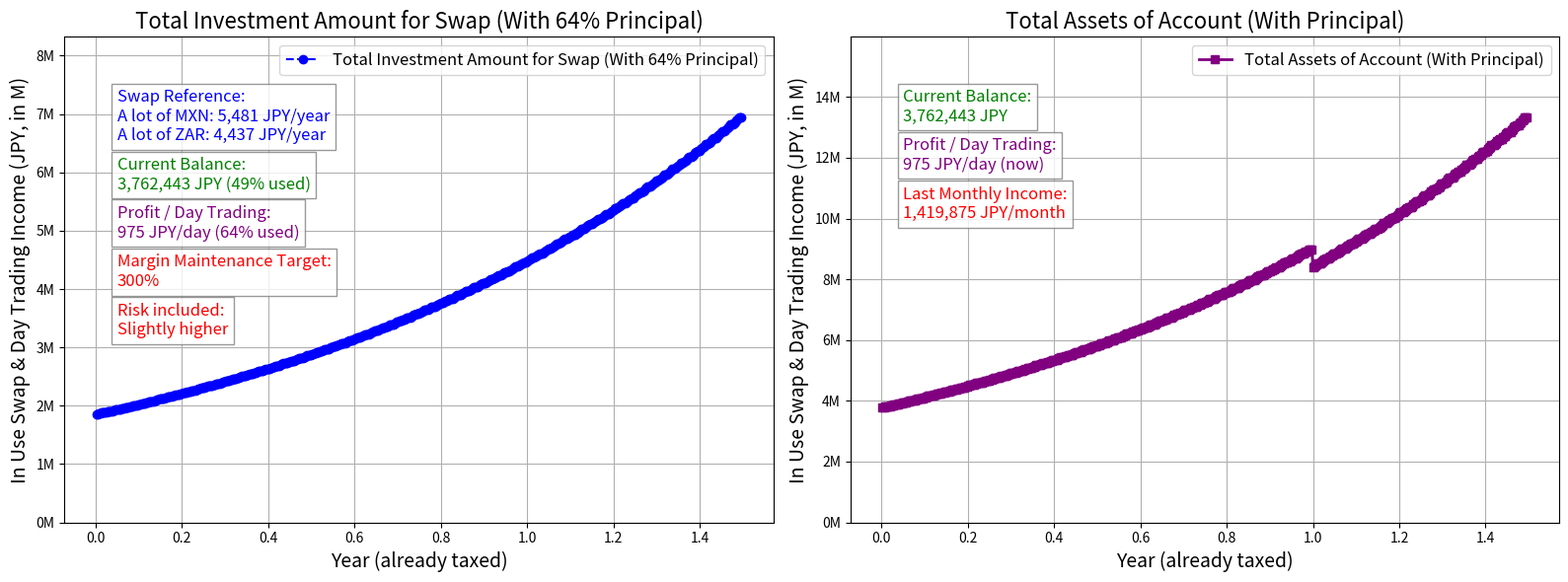

The script that saved this image:
"""
【スワップポイント＆デイトレード収益計算プログラムの使い方】

このプログラムは、運用中及び未運用のスワップポイントとデイトレード収益を計算し、そのトレンドをグラフとして可視化するツールです。
プログラムを実行することで、運用状況を理解しやすくなります。

プログラムファイル名: "SwapPointProfitAnalysis.py"

【機能】
●入力された設定値に基づいたスワップポイント収益を日次（年間取引可能日数261日分）で計算する機能（初期投資額の半分を運用）。
●入力された設定値に基づいたデイトレード収益を日次（年間取引可能日数261日分）で計算する機能。
●入力された設定値に基づき、実際の取引成績に基づくデイトレード利益率を算出する機能。
●入力された設定値に基づいた一定期間毎（毎月・偶数月・両方）の追加投資処理機能（半分を運用）。
●入力された設定値に基づいた、障害年金受給上限年収突破による追加投資停止機能。
●入力された設定値に基づいた、通貨毎のロットの配分比率の算出機能と、その比率に基づいて増資の配分や未運用残高の配分を計算する機能。
●目標証拠金維持率を超過した場合に、余剰資金を運用残高に移動する機能。
●日次リスク要因「1. デイトレードの取引回数の内、何回かで損失発生」「2. 時間帯によるボラティリティリスクを適用」「3. 年に二回大損失が発生」を計算する機能。
●成績に基づいたデイトレード利益率を計算に使用する場合に、日次リスク要因「1. デイトレードの取引回数の内、何回かで損失発生」を調節する機能。
●当年の損益通算後の収益に対する所得税課税処理機能（シミュレーションを行う設定年数毎に課税処理。税率は損益通算後の収益に準じたもの）。

---
1. Python がインストールされているかの確認方法
    1.1 Mac の場合:
        - ターミナルを開き、以下のコマンドを入力してください。
          "python3 --version"
        - バージョンが表示されれば Python がインストールされています。
          例: "Python 3.9.x"
        - 表示されない場合はインストールが必要です。

    1.2 Windows の場合:
        - コマンドプロンプトを開き、以下のコマンドを入力してください。
          "python --version"
        - または以下を試してください。
          "py --version"
        - バージョンが表示されれば Python がインストールされています。
          例: "Python 3.9.x"
        - 表示されない場合はインストールが必要です。

---
2. Python のインストール方法
    Mac 及び Windows で、以下の手順を実行してください。

    2.1 Python をコマンドでインストール:
        1. ターミナルまたはコマンドプロンプトを開きます。
        2. 次のコマンドを入力して Python をインストールします。
           Mac の場合:
           "brew install python"
           Windows の場合:
           "choco install python"
        3. インストール後、上記の "python3 --version" または "python --version" でバージョンを確認してください。

    2.2 Python のインストールが完了したら、"pip" または "pip3" コマンドが有効になっていることを確認します。

---
3. 必要なライブラリのインストール状況確認とインストール方法
    このプログラムでは以下のライブラリを使用します。
    - "matplotlib"

    3.1 ライブラリのインストール状況確認:
        - ターミナルまたはコマンドプロンプトで以下を入力してください。
          "pip show matplotlib"
        - または:
          "pip3 show matplotlib"
        - 結果が表示されればインストールされています。

    3.2 ライブラリのインストール方法:
        - インストールされていない場合は以下を入力してください。
          "pip install matplotlib"
        - または:
          "pip3 install matplotlib"

---
4. VS Code を使ったプログラム実行方法
    4.1 VS Code をインストール:
        - 公式サイトからインストールしてください。
          URL: https://code.visualstudio.com

    4.2 Python 拡張機能をインストール:
        - VS Codeを開き、左側の「拡張機能」アイコンをクリックします。
        - 検索バーに "Python" と入力し、Microsoft が提供する Python 拡張機能をインストールします。

    4.3 このプログラムを実行:
        - プログラムをファイルに保存します。例: "SwapPointProfitAnalysis.py"
        - VS Code でこのファイルを開き、右側上部メニューの再生ボタンをクリックします。
        - VS Code 下部にコンソールが表示され、結果が表示されます。その直後、グラフが描画されます（ほぼ同時）。

---
5. トラブルシューティング
    - ライブラリが見つからないエラーが発生する場合:
        - 上記「ライブラリのインストール方法」を再度確認してください。
    - グラフが表示されない場合:
        - 実行環境（ターミナルやコマンドプロンプト）が正しいか確認してください。
        - Python のバージョンが 3.6 以上であることを確認してください。

---
これで準備完了です。プログラムを実行して収益計算を体験してください！

---
【ライセンス】
# このスクリプトは matplotlib ライブラリを利用しています。
# matplotlib は BSD スタイルの Matplotlib License でライセンスされています。
# 詳細: https://matplotlib.org/stable/users/license.html

---
【注意】
シミュレーションには、一般常識に基づく現実的に起きうる損失リスクを、少し拡大した割合で設定してあります。このリスクはランダムな発生率によって適用されます。
従って、設定値が同じでもシミュレーション結果は毎回微妙に異なるものになる可能性があります。

---
【初期設定】
以下の説明に従って初期設定値を入力してください。
"""
# 【投資開始日】
# 実際に取り引きを始めた年月日を入力します。
# この日付に基づいて、次の設定項目である「初期投資額」から現在までの、口座残高の増分を考慮した日次デイトレード利益率を算出します。
InvestmentStartDay = "2024/12/05"

# 【初期投資額（円）】
# このプログラムで運用を開始するための最初の投資金額を指定します。初期投資額の 50% を運用資金として使用し、スワップポイント収益の計算に利用します。
# 残りの 50% は未運用分（元本）として管理されます。この分割は、証拠金維持率を充分に確保し、強制ロスカットのリスクを軽減するために行われます。
# またこの金額に基づいて、次の設定項目である「現在の口座残高」との差額を算出し、日次デイトレード利益率の算出を行います。
InitialInvestmentYen = 800000 + (50000 + (1598980 + 421487))

# 【現在の口座残高（円）】
# 初期投資額を含めた現在の口座残高を入力します。
# 初期投資額と同額でも構いませんが、その場合は日次デイトレード利益率の計算のために設定項目「デイトレードによる予想追加収入」に適切な値を入力してください。
# 注意：この設定値が初期投資額よりも高いと、この設定値を基にデイトレード利益率の計算を自動で行います。デイトレードを行う場合、
# 利益率の高い方を選択しますので、設定項目「デイトレードによる予想追加収入」に低い値を設定する場合は初期投資額と同額の値を設定することを推奨します。
# 初期投資額と現在の口座残高に大きな乖離があると、大きな利益率を算出してしまいます。
CurrentBalance = 3760443 + 2000

# 【レバレッジ】
# 適用するレバレッジの倍率を整数で設定します（25倍なら25）。
Leverage = 25

# 【1ロット購入に必要な金額】
# 各通貨の1ロット（DMM FX の場合：1万通貨）を購入するために必要な日本円の金額を指定します。
# この値は実際の為替レートを基に設定され、再投資や追加投資のロット数計算に使用されます。
Mxn1LotCost = 3081  # MXN/JPY
Zar1LotCost = 3439  # ZAR/JPY
# 1ロット購入金額がレバレッジ適用後の価格である場合は以下を True、そうでなければ False にします。
# レバレッジが適用されていない場合、1通貨の対円価格を最小取引単位倍した価格が1ロットの購入に必要な価格とほとんど等しくなります。
# 1ロットの購入に必要な金額が上記計算結果よりも大きく小さい場合、レバレッジが適用されています。
LotCostLeveraged = True

# 【各通貨の一日当たりのスワップポイント（円）】
# MXN/JPY（メキシコ・ペソ）と ZAR/JPY（南アフリカ・ランド）の通貨ペアで、1ロット当たりの1日毎に得られるスワップポイントを設定します。
# 補足：スワップポイント収益の計算を行わない場合は 0 を設定してください。
MxnSwapPerDay = 21
ZarSwapPerDay = 17

# 【初期ロット数】
# 最初に購入するロット数を通貨ペア毎に設定します。このロット数に基づいてスワップポイント収益が計算されます。
# シミュレーション結果を表示するグラフに含める「元本に占めるスワップ収益用運用額の割合」は「初期投資額」「現在の口座残高」の低い方を基準に計算します。
# 注意：レバレッジを参考に小さな値から計算を始めてください。この値を基に初期の必要証拠金が計算されます。
# 注意：この値を設定しないとシミュレーションを行うことができません。
# 　　　デイトレード収益の計算はこの値を直接参照しませんが、必要証拠金とスワップポイント収益の計算に必要です。
MxnLots = 600  # MXN/JPY のロット数
ZarLots = 0  # ZAR/JPY のロット数

# 【証拠金維持率の目標値（%）】
# このプログラムで運用を効率化するための目標となる証拠金維持率を設定します。証拠金維持率がこの値を超えた場合、未運用残高の一部を運用資金として振り分けます。
# この設定により、運用効率を最大化し、未運用資金の過剰な蓄積を防ぎます。目標値は適切な安全域を考慮して調整することが推奨されます。
MarginMaintenanceTarget = 300  # 証拠金維持率目標値（パーセントを整数で入力。300% なら 300）

# 【デイトレード設定】
# 総口座残高の何％をデイトレードに使用するかを設定します（パーセントを整数で入力。100% なら 100）。
# デイトレードをしない場合は 0 と設定します。ただし、この値はシミュレーションには直接的には影響しません。
# 使用先：「初期デイトレード使用金額（シミュレーションの初期段階で参照します）」「グラフに表示するデイトレード収益の参考値」
# シミュレーション中に「初期デイトレード使用金額」を未運用残高が超えた場合、この残高に基づいてデイトレード収益の計算を行います。
# 備考：総口座残高に占める未運用残高の割合は「初期ロット数」に基づいて計算されます。
DayTradingInvestmentRatio = 50

# 【デイトレードによる予想追加収入（円/日）】
# 毎日デイトレードを行うことで得られると想定される追加収入を設定します。この値はスワップポイント収益に加算され、総収益の予測計算に使用されます。
# デイトレードの実績や市場状況に応じてこの値を調節することが推奨されます。
# 既に取り引きを行っていて、これまでの設定項目の説明によってこの項目の入力の必要を促されない場合は、0 と設定してください。
ExpectedDailyTradeProfitInputYen = 8000 / 31  # 1日当たりのデイトレードによる予想追加収益（円/日）

# 【追加投資設定】
# 【毎月投入する追加投資額（円）】
# 毎月26日に投入する追加投資額を指定します。
# この設定は、日本の最も一般的な給料日を想定しており、給与が支払われるタイミングで、一部の資金を追加投資に充当する前提で計算を行います。
# 実際の日本の最も一般的な給料日は25日ですが、26日を投入日とすることで、資金投入の判断を行う時間を確保することを目的としています。
# MXN/JPY 及び ZAR/JPY のロット比率に基づいてこの金額の半分を運用に回し、新たなロットを購入します。
MonthlyInvestment = 0  # 下の偶数月の設定と同時設定が可能です。

# 【偶数月に投入する追加投資額（円）】
# 偶数月16日に投入する追加投資額を指定します。
# この設定は、日本の年金受給者を想定しており、偶数月（2月、4月、6月……）に年金が支給されるタイミングで、一部の資金を追加投資に充当する前提で計算を行います。
# 実際の日本の公的年金は「偶数月の15日」に支給されますが、16日を投入日とすることで、資金投入の判断を行う時間を確保することを目的としています。
# MXN/JPY 及び ZAR/JPY のロット比率に基づいてこの金額の半分を運用に回し、新たなロットを購入します。
BiMonthlyInvestment = 0  # 上の毎月の設定と同時設定が可能です。

# 【年間収益がこの金額に達すると追加投資を中止】
# 障害年金受給者を想定し、年収が 370 万円を超えると障害年金の支給が半減、472 万円を超えると停止されるため、
# この金額を上限として追加投資を中止するよう設定しています。ただし、上限に達するまでに計画されている当年分の追加投資は実行されます。
# 注意：この設定項目に該当しない方は極端に大きな値を設定してください。
InvestmentIncomeLimit = 3700000

# 【シミュレーション期間】
# シミュレーションを行う年数を設定してください。
SimulationYears = 1  # 例：1年の場合は 1、3年の場合は 3
# シミュレーションを行う年数に加えて、例えば税金差し引き後のシミュレーションを確認したい場合などに、任意の追加計算日数を設定できます。
SimulationDays = 181  # 例：半年の場合は 181 日、三ヶ月の場合は 90 日、九ヶ月の場合は 273 日

# 【グラフ表示設定】
# グラフの縦軸（金額）の単位を "K"（1,000 単位）または "M"（1,000,000 単位）のいずれかから選びます。
IfSelectedK = False  # "K" の場合は True、"M" の場合は False に設定

# 初期設定を基に各種設定値をグローバル変数として設定し、後続のプログラムが参照可能にする関数
def InitializeGlobals():
    """
    コンソールベースの当プログラムにおいて、ユーザーが初期設定した情報を持つグローバル変数に基づいて、後続のプログラムが利用可能なグローバル変数を設定する関数。

    初期投資額が 0 の場合、コンソールにメッセージを出力してプログラムの実行を中止します。

    Parameters:
        なし。

    Returns:
        なし。
    """
    # グローバル変数を宣言
    global DayTradingInvestmentRatio, DayTradingInvestment, TradeProfitRate, ExpectedDailyTradeProfit, MxnSwapPerYear, ZarSwapPerYear

    if InitialInvestmentYen > 0:  # 初期投資額が 1 以上であることを確認
        # デイトレード使用金額率を小数に変換
        DayTradingInvestmentRatio = DayTradingInvestmentRatio / 100 if DayTradingInvestmentRatio > 0 else 0

        # 初期設定「デイトレードによる予想追加収入」に基づいたデイトレード利益率を計算
        if DayTradingInvestmentRatio > 0:  # デイトレード使用金額率が 1 以上であることを確認
            DayTradingInvestment = InitialInvestmentYen * DayTradingInvestmentRatio  # デイトレードに使用する金額を計算
            TradeProfitRate = ExpectedDailyTradeProfitInputYen / DayTradingInvestment \
                if ExpectedDailyTradeProfitInputYen > 0 else 0  # デイトレード利益率を計算
        else:  # デイトレード使用金額率が 0 の場合
            DayTradingInvestment = 0  # デイトレードに使用する金額を 0 に設定
            TradeProfitRate = 0  # デイトレード利益率を 0 に設定

        # 必要なライブラリをインポート
        from datetime import datetime, timedelta  # datetime モジュールをインポートして日付操作を可能にする

        # 投資開始日と現在の日付を解析
        StartDate = datetime.strptime(InvestmentStartDay, "%Y/%m/%d")  # 投資開始日を解析し、datetime オブジェクトに変換する
        CurrentDate = datetime.now()  # 現在の日付を取得
        TotalDays = (CurrentDate - StartDate).days  # 投資開始日から現在の日付までの経過日数を計算

        # 土日を除外した営業日数を計算
        BusinessDays = 0  # 営業日数のカウンタを初期化
        for DayOffset in range(TotalDays + 1):  # 経過日数分をループ
            Date = StartDate + timedelta(days=DayOffset)  # 投資開始日からの各日付を計算
            if Date.weekday() < 5:  # 月曜（0）～金曜（4）が営業日
                BusinessDays += 1  # 営業日数をインクリメント

        # 複利を考慮したデイトレード利益率を計算
        if BusinessDays > 0:  # 営業日数が有効であることを確認
            DailyProfitRate = (CurrentBalance / InitialInvestmentYen) ** (1 / BusinessDays) - 1  # デイトレード利益率を複利ベースで計算
        else:
            DailyProfitRate = 0  # 営業日数が 0 の場合の安全策

        # 初期設定「デイトレードによる予想追加収入」に基づいたデイトレード利益率、複利を考慮したデイトレード利益率の高い方を選択
        TradeProfitRate = max(TradeProfitRate, DailyProfitRate)  # 「デイトレードによる予想追加収入」に適切な値が設定されていることが前提

        # 計算された日次デイトレード収益（円/日）
        ExpectedDailyTradeProfit = max(InitialInvestmentYen, CurrentBalance) * DayTradingInvestmentRatio * TradeProfitRate
    else:  # 初期投資額が 0 の場合
        import sys  # システム操作に必要なモジュールをインポート
        print("初期投資金額が 0 に設定されています。プログラムの実行を中止しました。")
        sys.exit(1)  # プログラムの実行を中止し、終了コード 1 を返す

    # 各通貨ペアにおける、1ロット当たりの年間スワップ収益を計算
    MxnSwapPerYear = MxnSwapPerDay * 261  # MXN/JPY の年間スワップ収益
    ZarSwapPerYear = ZarSwapPerDay * 261  # ZAR/JPY の年間スワップ収益

# 日次収益を計算する関数
def CalculateDailyIncome(LastSimulation = False):
    """
    日次収益を計算する関数。

    この関数は以下の二つの収益要素を計算し、合算します：
    1. スワップ収益：通貨ロット数及びスワップポイントに基づいて計算。
    2. デイトレード収益：初期デイトレード使用金額または運用資金の大きい方にデイトレード利益率を掛けた値を計算し、スワップ収益に加算。

    注意:
    - 必要な値は全てグローバル変数から取得します。
    - 日次収益 ("DailyIncome") と日次デイトレード収益 ("DailyInvestmentProfit") を計算します。

    Parameters:
        LastSimulation (bool): シミュレーションの最終段階であることを示す真偽値。最終段階なら True、デフォルトは False。

    Returns:
        None
    """
    # 補助関数：日次スワップ収益を計算
    def CalculateDailySwap(CurrentMxnLots, CurrentZarLots, MxnSwapPerDay, ZarSwapPerDay):
        """
        現在のロット数とスワップポイントを基に日次スワップ収益を計算する関数。

        Args:
            CurrentMxnLots (int): MXN/JPY の現在のロット数。
            CurrentZarLots (int): ZAR/JPY の現在のロット数。
            MxnSwapPerDay (float): MXN/JPY の日次スワップポイント。
            ZarSwapPerDay (float): ZAR/JPY の日次スワップポイント。

        Returns:
            float: 日次のスワップ収益（JPY）。
        """
        MxnDailySwap = CurrentMxnLots * MxnSwapPerDay  # MXN/JPY の日次スワップ収益を計算
        ZarDailySwap = CurrentZarLots * ZarSwapPerDay  # ZAR/JPY の日次スワップ収益を計算
        return MxnDailySwap + ZarDailySwap  # 両通貨のスワップ収益を合計して返す

    """ CalculateDailyIncome() の記述 """
    global DailyIncome, DailyInvestmentProfit  # グローバル変数を宣言

    # 日次スワップ収益を計算する（補助関数を利用）
    DailyIncome = CalculateDailySwap(CurrentMxnLots, CurrentZarLots, MxnSwapPerDay, ZarSwapPerDay)

    # デイトレード分の収益を計算して加算
    UnusedBalance = RemainingReinvestment + TotalCumulativeSwapAndTradingProfit + UsedProfitForInvestment + \
        AdditionalUnusedInvestment + UsedUnusedInvestment - TotalInvestment  # 未運用残高を算出
    # 初期デイトレード使用金額または未運用残高の大きい方にデイトレード利益率を掛けて日次デイトレード収益を計算
    DailyInvestmentProfit = max(DayTradingInvestment, UnusedBalance) * TradeProfitRate if LotCostLeveraged else \
        max(DayTradingInvestment, UnusedBalance) * Leverage * TradeProfitRate
    DailyIncome += DailyInvestmentProfit  # 日次収益にデイトレード収益を加算

# 日次リスク要素を適用する関数
def ApplyDailyRiskFactors(LastSimulation = False):
    """
    デイトレードのシミュレーションにおける日次リスク要素を適用する関数。

    この関数は、ランダム性を含むリスク要素の計算を 10 回試行し、それぞれの試行結果から最悪値（最大損失）と平均値を収集します。その後、これらの結果を統合して
    リスク評価を行い、グローバル変数に反映します。

    主な処理:
    1. 10 回の試行毎にリスク計算を行い、日次収益及び累積収益をシミュレート。
    2. 各試行結果から最悪値（最大損失）と平均値を計算。
    3. 最悪値と平均値を加重平均で統合し、バランスの取れたリスク評価を提供。
    4. 計算結果をグローバル変数 DailyIncome と TotalCumulativeSwapAndTradingProfit に反映。

    リスク評価の特徴:
    - デイトレード中の一定確率での損失発生をシミュレートします（損失確率や損失率を動的に調整）。
    - 時間帯によるボラティリティリスクを考慮し、特定時間帯に損失を適用。
    - 年に二回発生する大損失イベントをシミュレートし、大きな市場変動を反映。

    この設計により、リスクが過小評価されることを防ぎ、現実的なリスク評価を行います。

    注意:
    - 大損失部分では、損失率は既にレバレッジを考慮した値として計算されている前提です。

    Parameters:
        LastSimulation (bool): シミュレーションの最終段階であることを示す真偽値。最終段階なら True、デフォルトは False。

    Returns:
        None
    """
    import random  # ランダムな数値や確率的な要素を生成するための標準ライブラリ

    # グローバル変数を宣言
    global DailyIncome, DailyInvestmentProfit, Day, TotalInvestment, RemainingReinvestment, TotalCumulativeSwapAndTradingProfit

    # 最悪の結果と平均値を保持するためのローカル変数
    WorstDailyIncome = DailyIncome  # 最悪の日次スワップ及びデイトレード収益を初期化
    WorstTotalCumulativeProfit = TotalCumulativeSwapAndTradingProfit  # 最悪の累積スワップ及びデイトレード収益を初期化
    DailyIncomeSum = 0  # 日次スワップ及びデイトレード収益の合計
    TotalCumulativeProfitSum = 0  # 累積スワップ及びデイトレード収益の合計

    for _ in range(10):
        # 保存しておく初期値を設定
        OriginalDailyIncome = DailyIncome  # 日次スワップ及びデイトレード収益の元の値を保存
        OriginalTotalCumulativeProfit = TotalCumulativeSwapAndTradingProfit  # 累積スワップ及びデイトレード収益の元の値を保存

        # デイトレード中の一定確率での損失発生
        LossProbability = 0.175  # 損失発生確率（17.5%）
        LossRate = 0.095  # 損失額を日次収益の 9.5% とする

        if ExpectedDailyTradeProfitInputYen == 0:  # 成績に基づいているため、リスク要素の損失確率と損失率を動的に計算
            AdjustedLossProbability = LossProbability * (1.0 - TradeProfitRate)  # 利益率が高いほど損失確率を低減
            AdjustedLossRate = LossRate * (1.0 - (TradeProfitRate / 2))  # 利益率が高いほど損失率を軽減
            AdjustedLeverage = Leverage * max(0.5, (1.0 - TradeProfitRate))  # レバレッジを利益率に基づき調節（利益率が高いほどレバレッジを低減）
            if random.random() < AdjustedLossProbability:  # 調節後の損失確率で判定
                DailyIncome -= DailyInvestmentProfit * (AdjustedLossRate * AdjustedLeverage)  # 調節後のレバレッジを適用
        else:  # 初期設定「デイトレードによる予想追加収入」に基づいたデイトレード利益率の場合
            if random.random() < LossProbability:  # 損失が発生するかどうかをランダムに決定
                DailyIncome -= DailyInvestmentProfit * (LossRate * Leverage)  # レバレッジを適用

        # 時間帯によるボラティリティリスクの適用
        if Day % 24 in range(9, 18):  # 日本時間の昼間（午前9時から午後6時）
            LowVolatilityLossRate = 0.02  # ボラティリティが低い場合の日次収益に対する損失（2%）
            DailyIncome -= DailyInvestmentProfit * (LowVolatilityLossRate * Leverage)  # レバレッジを適用

        # 年に二回発生する大損失の適用
        if Day in [91, 273] and not LastSimulation:  # 年間の91日目（3ヶ月後）と273日目（9ヶ月後）
            MajorLossRate = 0.3  # 資金の 30% を喪失する大損失
            TotalInvestment -= TotalInvestment * MajorLossRate  # 運用資金からレバレッジ考慮済みの損失額を減算
            RemainingReinvestment -= RemainingReinvestment * MajorLossRate  # 再投資残高からレバレッジ考慮済みの損失額を減算
            # 累積スワップ及びデイトレード収益からレバレッジ考慮済みの損失額を減算
            TotalCumulativeSwapAndTradingProfit -= TotalCumulativeSwapAndTradingProfit * MajorLossRate
            TotalInvestment = max(TotalInvestment, 0)  # 運用資金が負の値にならないように調節
            RemainingReinvestment = max(RemainingReinvestment, 0)  # 再投資残高が負の値にならないように調節
            # 累積スワップ及びデイトレード収益が負の値にならないように調節
            TotalCumulativeSwapAndTradingProfit = max(TotalCumulativeSwapAndTradingProfit, 0)

        # 最悪の収益を更新
        if DailyIncome < WorstDailyIncome:
            WorstDailyIncome = DailyIncome  # 最悪の日次スワップ及びデイトレード収益を更新
        if TotalCumulativeSwapAndTradingProfit < WorstTotalCumulativeProfit:
            WorstTotalCumulativeProfit = TotalCumulativeSwapAndTradingProfit  # 最悪の累積スワップ及びデイトレード収益を更新

        # 平均値の計算のために各収益を加算
        DailyIncomeSum += DailyIncome
        TotalCumulativeProfitSum += TotalCumulativeSwapAndTradingProfit

        # 次のイテレーションのため状態を元に戻す
        DailyIncome = OriginalDailyIncome  # 日次スワップ及びデイトレード収益を元に戻す
        TotalCumulativeSwapAndTradingProfit = OriginalTotalCumulativeProfit  # 累積スワップ及びデイトレード収益を元に戻す

    # 平均値を計算
    AverageDailyIncome = DailyIncomeSum / 10  # 日次スワップ及びデイトレード収益の平均値
    AverageTotalCumulativeProfit = TotalCumulativeProfitSum / 10  # 累積スワップ及びデイトレード収益の平均値

    # グローバル変数に反映（平均値と最悪値の加重平均を適用）
    Alpha = 0.7  # 平均値と最悪値の重み（0.5 = 平均値と最悪値が同等、0.9 = 平均値を重視）
    DailyIncome = Alpha * AverageDailyIncome + (1 - Alpha) * WorstDailyIncome  # 日次スワップ及びデイトレード収益を更新
    # 累積スワップ及びデイトレード収益を更新
    TotalCumulativeSwapAndTradingProfit = Alpha * AverageTotalCumulativeProfit + (1 - Alpha) * WorstTotalCumulativeProfit

# 運用成績を計算する関数
def CalculateSwapAndTradingProfitGrowth():
    """
    スワップポイントとデイトレード収益を複利計算し、設定年分の日次収益データを生成します。
    偶数月の16日に追加投資を行い、日次の収益から再投資を行います。

    Returns:
        tuple: 日次、累積収益データを格納したリスト。
    """
    import math  # 最少公約数 (GCD) の計算など数学的な処理に使用するライブラリ
    # 補助関数：再投資処理
    def PerformReinvestment(DailyIncome, TotalInvestment, TotalCumulativeSwapAndTradingProfit, UsedProfitForInvestment, Leverage,
        MarginMaintenanceTarget, RemainingReinvestment, AdditionalUnusedInvestment, UsedUnusedInvestment,
        CurrentMxnLots, CurrentZarLots, Mxn1LotCost, Zar1LotCost, MxnLotRatio, ZarLotRatio, TotalRatio):
        """
        再投資処理を行い、指定された通貨（MXN/JPY、ZAR/JPY）のロット数を追加購入する関数。

        この関数は日次収益（DailyIncome）の一部を再投資に充て、証拠金維持率の調整及び通貨ロットの購入を行います。
        投資資金の運用状況を動的に管理し、再投資残高やロット保有数などの状態を更新します。

        処理の詳細:
        1. 再投資額の計算及び加算:
        - 日次収益（DailyIncome）の 50% を再投資額として計算し、再投資残高（RemainingReinvestment）に加算します。

        2. 証拠金維持率の計算:
        - 現在の証拠金維持率を補助関数 "CalculateMarginMaintenanceRate()" を使用して計算します。
        - 計算には、運用残高、再投資残高、累積スワップ及びデイトレード収益、増資未運用残高などの情報を使用します。

        3. 証拠金維持率の調整:
        - 証拠金維持率が目標値を超えている場合、補助関数 "TransferFundsToReinvestment()" を呼び出し、
          未運用の「累積スワップ及びデイトレード収益」や「増資未運用残高」から再投資残高への資金移動を行います。
        - 資金移動後、再投資残高や運用済み「累積スワップ及びデイトレード収益」の状態が更新されます。

        4. 購入可能額の計算:
        - 再投資残高にレバレッジを不適用・適用し、購入可能額（AvailableFunds）を算出します。
        - 通貨毎のロット購入比率（MxnLotRatio、ZarLotRatio）に基づき、購入可能額を二つの通貨に分配します。

        5. ロット購入処理:
        - 割り当てられた購入可能額に基づき、以下の処理を繰り返します:
            - 1ロット分のコスト以上の資金がある場合に、購入可能なロット数を計算。
            - 計算したロット数を既存のロット保有数に加算。
            - 使用した金額を購入可能額及び再投資残高から減算。
            - 必要証拠金（TotalInvestment）を加算し、運用状況を反映。

        6. 計算結果の返却:
        - 更新された状態の各種変数を返します。

        注意:
        - レバレッジ適用の有無（LotCostLeveraged）は、購入可能額や残高の計算に影響します。
        - 証拠金維持率が高すぎる場合、運用効率が低下する可能性があるため、再投資の際には証拠金維持率の目標値を基準とした調整が行われます。

        Args:
            DailyIncome (float): 日次スワップ及びデイトレード収益。
            TotalInvestment (float): 運用残高（必要証拠金）。
            TotalCumulativeSwapAndTradingProfit (float): 「累積スワップ及びデイトレード収益」。
            UsedProfitForInvestment (float): 運用済み「累積スワップ及びデイトレード収益」。
            Leverage (int): レバレッジ。
            MarginMaintenanceTarget (int): 目標証拠金維持率（300% なら 300）。
            RemainingReinvestment (float): 再投資残高（運用残高の追加準備金、レバレッジ未適用）。
            AdditionalUnusedInvestment (float): 「増資未運用残高（累積）」。
            UsedUnusedInvestment (float): 運用済み「増資未運用残高（累積）」。
            CurrentMxnLots (int): 現在保有している MXN/JPY のロット数。
            CurrentZarLots (int): 現在保有している ZAR/JPY のロット数。
            Mxn1LotCost (float): 1ロット当たりの MXN/JPY の購入費用。
            Zar1LotCost (float): 1ロット当たりの ZAR/JPY の購入費用。
            MxnLotRatio (float): MXN のロット数比率。
            ZarLotRatio (float): ZAR のロット数比率。
            TotalRatio (float): MXN 及び ZAR のロット数比率の合計。

        Returns:
            tuple:
                - TotalInvestment (float): 更新後の運用残高（必要証拠金）。
                - RemainingReinvestment (float): 更新後の再投資残高（運用残高の追加準備金）。
                - UsedProfitForInvestment (float): 更新後の運用済み「累積スワップ及びデイトレード収益」。
                - UsedUnusedInvestment (float): 更新後の運用済み「増資未運用残高（累積）」。
                - CurrentMxnLots (int): 更新された MXN/JPY のロット数。
                - CurrentZarLots (int): 更新された ZAR/JPY のロット数。
        """
        # 補助関数：証拠金維持率を計算
        def CalculateMarginMaintenanceRate(TotalInvestment, RemainingReinvestment, MarginMaintenanceTarget, DailyIncome,
            TotalCumulativeSwapAndTradingProfit, UsedProfitForInvestment, AdditionalUnusedInvestment, UsedUnusedInvestment):
            """
            現在の証拠金維持率を計算する関数。

            この関数は、運用中の資金に対する口座全体の資金比率を計算し、整数のパーセント形式で証拠金維持率を返します。証拠金維持率は、運用中の資金がどの程度の
            安全性・余裕を持っているかを評価するための指標です。また、口座残高全体を内部で計算しますが、この関数ではその値を返しません。

            Args:
                TotalInvestment (float): 運用残高（必要証拠金）。
                RemainingReinvestment (float): 再投資残高（運用残高の追加準備金、レバレッジ未適用）。
                MarginMaintenanceTarget (int): 目標証拠金維持率（300% なら 300）。
                DailyIncome (float): 日次スワップ及びデイトレード収益。
                TotalCumulativeSwapAndTradingProfit (float): 「累積スワップ及びデイトレード収益」。
                UsedProfitForInvestment (float): 運用済み「累積スワップ及びデイトレード収益」。
                AdditionalUnusedInvestment (float): 「増資未運用残高（累積）」。
                UsedUnusedInvestment (float): 運用済み「増資未運用残高（累積）」。

            Returns:
                int: 現在の証拠金維持率（整数のパーセント形式。例：300% なら 300）。
                    - 証拠金維持率が計算できない場合（総資産がゼロの場合）は目標値から1を引いた数を返します。

            Note:
                証拠金維持率が高すぎる場合、運用効率が低下する可能性があります。この関数の戻り値を利用して、未運用残高を適切に再投資残高に振り分ける処理を
                行うことが推奨されます。
            """
            # 利用可能な未運用残高を計算
            ProfitAvailable = TotalCumulativeSwapAndTradingProfit - UsedProfitForInvestment  # 累計から運用中金額を差し引く
            AdditionalAvailable = AdditionalUnusedInvestment - UsedUnusedInvestment  # 累計から運用中金額を差し引く
            AvailableFunds = ProfitAvailable + AdditionalAvailable + DailyIncome  # 未運用残高を合算

            AccountTotalBalance = TotalInvestment + RemainingReinvestment + AvailableFunds  # 総口座残高を計算

            if AccountTotalBalance > 0:  # 証拠金維持率を計算（ゼロ除算防止）
                MarginMaintenanceRate = int((TotalInvestment / AccountTotalBalance) * 100)  # 必要証拠金 / 総口座残高 * 100（整数の％にする）
            else:  # 総資産がゼロの場合
                MarginMaintenanceRate = MarginMaintenanceTarget - 1  # 目標証拠金維持率から 1 を引いた数を代入

            return MarginMaintenanceRate  # 証拠金維持率を返す

        # 補助関数：未運用残高から再投資残高への資金移動
        def TransferFundsToReinvestment(TotalInvestment, MarginMaintenanceRate, MarginMaintenanceTarget,
            RemainingReinvestment, TotalCumulativeSwapAndTradingProfit, UsedProfitForInvestment,
            AdditionalUnusedInvestment, UsedUnusedInvestment):
            """
            未運用累積スワップ及びデイトレード収益、増資未運用残高から再投資残高に資金を移動する関数。

            現在の証拠金維持率が目標値を超えている場合、目標維持率へ向けて調整が必要な金額を計算し、未運用累積スワップ及びデイトレード収益や増資未運用残高を
            用いて再投資残高に移動します。移動後は、累積スワップ及びデイトレード収益部分と増資部分の値を適切に更新します。

            Args:
                TotalInvestment (float): 運用残高（必要証拠金）。
                MarginMaintenanceRate (float): 現在の証拠金維持率。
                MarginMaintenanceTarget (int): 目標証拠金維持率（300% なら 300）。
                RemainingReinvestment (float): 再投資残高（運用残高の追加準備金、レバレッジ未適用）。
                TotalCumulativeSwapAndTradingProfit (float): 「累積スワップ及びデイトレード収益」。
                UsedProfitForInvestment (float): 運用済み「累積スワップ及びデイトレード収益」。
                AdditionalUnusedInvestment (float): 「増資未運用残高（累積）」。
                UsedUnusedInvestment (float): 運用済み「増資未運用残高（累積）」。

            Returns:
                tuple: (RemainingReinvestment, UsedProfitForInvestment, UsedUnusedInvestment)
                    - 更新後の再投資残高。
                    - 更新後の運用済み「累積スワップ及びデイトレード収益」。
                    - 更新後の運用済み「増資未運用残高（累積）」。

            Note:
                この関数はリスク要素や損失が適用された後に実行されるため、未運用スワップ及びデイトレード収益や増資未運用残高の範囲内で資金移動を行うことが保証
                されています。
            """
            # 目標維持率へ向けて調整するために移動が必要な金額を計算
            ExcessMargin = TotalInvestment * (MarginMaintenanceRate / MarginMaintenanceTarget) - TotalInvestment
            """
            ExcessMargin:
            - 現在の必要証拠金（TotalInvestment）に基づき、目標維持率（MarginMaintenanceTarget）へ向けて調整が必要な金額を計算します。
            - 例: TotalInvestment = 100,000, MarginMaintenanceRate = 400, MarginMaintenanceTarget = 300 の場合、
              ExcessMargin = 100,000 * (400 / 300) - 100,000 = 33,333.33
            """

            # 利用可能な未運用残高を計算（累積スワップ及びデイトレード収益、増資未運用残高）
            ProfitAvailable = TotalCumulativeSwapAndTradingProfit - UsedProfitForInvestment
            AdditionalAvailable = AdditionalUnusedInvestment - UsedUnusedInvestment
            AvailableUnusedFunds = ProfitAvailable + AdditionalAvailable
            """
            AvailableUnusedFunds:
            - 現在利用可能な合計未運用残高を計算します。
            - ProfitAvailable: 未運用「累積スワップ及びデイトレード収益」。
            - AdditionalAvailable: 未運用「増資未運用残高」。
            - 例: ProfitAvailable = 20,000, AdditionalAvailable = 10,000 の場合、AvailableUnusedFunds = 30,000
            """

            TransferAmount = min(ExcessMargin, AvailableUnusedFunds)  # 実際に移動可能な金額を計算
            """
            TransferAmount:
            - 実際に再投資残高に移動する金額を決定します。
            - ExcessMargin と AvailableUnusedFunds の小さい方を選択します。
            - 例: ExcessMargin = 25,000, AvailableUnusedFunds = 30,000 の場合、TransferAmount = 25,000
            """

            RemainingReinvestment += TransferAmount  # 再投資残高に移動金額を加算
            """
            RemainingReinvestment:
            - 再投資残高に移動金額（TransferAmount）を加算します。
            - 例: RemainingReinvestment = 50,000, TransferAmount = 25,000 の場合、再投資残高は 75,000 になります。
            """

            # TransferAmount を累積スワップ及びデイトレード収益部分と増資部分に割り当て
            ProfitContribution = TransferAmount if TransferAmount <= ProfitAvailable else ProfitAvailable
            """
            ProfitContribution:
            - TransferAmount のうち、未運用「累積スワップ及びデイトレード収益」から使用可能な金額を表します。
            - ProfitAvailable を超えない範囲で全額充当します。
            - 例: TransferAmount = 25,000, ProfitAvailable = 20,000 の場合、ProfitContribution = 20,000
            """

            AdditionalContribution = TransferAmount - ProfitContribution
            """
            AdditionalContribution:
            - TransferAmount のうち、未運用「増資未運用残高」から補填する金額を表します。
            - ProfitAvailable が TransferAmount に満たない場合、その不足分を全額補います。
            - 例: TransferAmount = 25,000, ProfitContribution = 20,000 の場合、AdditionalContribution = 5,000
            """

            # 運用済み「累積スワップ及びデイトレード収益」と運用済み「増資未運用残高」を記録
            UsedProfitForInvestment += ProfitContribution
            """
            UsedProfitForInvestment:
            - 再投資に使用した「累積スワップ及びデイトレード収益」の金額を記録します。
            """

            UsedUnusedInvestment += AdditionalContribution
            """
            UsedUnusedInvestment:
            - 再投資に使用した「増資未運用残高」の金額を記録します。
            """

            return RemainingReinvestment, UsedProfitForInvestment, UsedUnusedInvestment  # 計算結果を返す

        """ PerformReinvestment() の記述 """
        # 証拠金維持率を計算（補助関数を利用）
        MarginMaintenanceRate = CalculateMarginMaintenanceRate(TotalInvestment, RemainingReinvestment, MarginMaintenanceTarget,
            DailyIncome, TotalCumulativeSwapAndTradingProfit, UsedProfitForInvestment, AdditionalUnusedInvestment, UsedUnusedInvestment)

        # 日次スワップ及びデイトレード収益を再投資残高（RemainingReinvestment）に加算：
        # - 再投資額は、最低でも日次収入 (DailyIncome) の 50% を保証します。
        # - 証拠金維持率 (MarginMaintenanceRate) が目標証拠金維持率 (MarginMaintenanceTarget) を超えている場合は、
        #   その超過率に応じた金額を再投資額として計算し、それを再投資残高に加算します。
        # - 計算式：
        #   1. DailyIncome * 0.5（最低保証額）
        #   2. DailyIncome * ((MarginMaintenanceRate - MarginMaintenanceTarget) / 100)（動的調節分）
        #   上記二つの値の内大きい方を選び、それを再投資残高 RemainingReinvestment に加算します。
        RemainingReinvestment += max(DailyIncome * 0.5, DailyIncome * ((MarginMaintenanceRate - MarginMaintenanceTarget) / 100))

        # 証拠金維持率が目標値を超えている場合、未運用累積スワップ及びデイトレード収益、増資未運用残高から再投資残高に資金を移動（補助関数を利用）
        if MarginMaintenanceRate > MarginMaintenanceTarget:
            RemainingReinvestment, UsedProfitForInvestment, UsedUnusedInvestment = TransferFundsToReinvestment(TotalInvestment,
                MarginMaintenanceRate, MarginMaintenanceTarget, RemainingReinvestment,
                TotalCumulativeSwapAndTradingProfit, UsedProfitForInvestment, AdditionalUnusedInvestment, UsedUnusedInvestment)

        # ロット購入処理
        if TotalRatio > 0:  # ロットの比率の合計が 1 以上であることを確認
            MxnReinvestment = RemainingReinvestment * (MxnLotRatio / TotalRatio)  # 再投資残高を比率で分配
            ZarReinvestment = RemainingReinvestment * (ZarLotRatio / TotalRatio)  # 再投資残高を比率で分配
        else:
            MxnReinvestment = ZarReinvestment = 0  # 比率がない場合は 0

        # 再投資残高にレバレッジを不適用・適用して取引可能金額を算出
        AvailableFunds = RemainingReinvestment if LotCostLeveraged else RemainingReinvestment * Leverage

        while AvailableFunds >= Mxn1LotCost or AvailableFunds >= Zar1LotCost:  # 取引可能金額が取引不能金額になるまでのロット購入ループ
            if AvailableFunds >= Mxn1LotCost and MxnReinvestment > 0:  # MXN ロットの購入処理
                LotsToBuy = int(AvailableFunds // Mxn1LotCost)  # 購入可能なロット数を計算
                CurrentMxnLots += LotsToBuy  # MXN ロット数を増加
                UsedFunds = LotsToBuy * Mxn1LotCost  # 使用した資金を計算
                AvailableFunds -= UsedFunds  # 使用分を取引可能金額から減算
                MxnReinvestment -= UsedFunds if LotCostLeveraged else UsedFunds / Leverage  # 再投資残高から使用した金額を減算
                RemainingReinvestment -= UsedFunds if LotCostLeveraged else UsedFunds / Leverage  # 実際に使用した再投資残高を減算
                TotalInvestment += UsedFunds if LotCostLeveraged else UsedFunds / Leverage  # 必要証拠金を加算

            if AvailableFunds >= Zar1LotCost and ZarReinvestment > 0:  # ZAR ロットの購入処理
                LotsToBuy = int(AvailableFunds // Zar1LotCost)  # 購入可能なロット数を計算
                CurrentZarLots += LotsToBuy  # ZAR ロット数を増加
                UsedFunds = LotsToBuy * Zar1LotCost  # 使用した資金を計算
                AvailableFunds -= UsedFunds  # 使用分を取引可能金額から減算
                ZarReinvestment -= UsedFunds if LotCostLeveraged else UsedFunds / Leverage  # 再投資残高から使用した金額を減算
                RemainingReinvestment -= UsedFunds if LotCostLeveraged else UsedFunds / Leverage  # 実際に使用した再投資残高を減算
                TotalInvestment += UsedFunds if LotCostLeveraged else UsedFunds / Leverage  # 必要証拠金を加算

        # 計算結果を返す
        return TotalInvestment, RemainingReinvestment, UsedProfitForInvestment, UsedUnusedInvestment, CurrentMxnLots, CurrentZarLots

    # 補助関数：毎月26日または偶数月16日またはその両方の追加投資処理
    def PerformMonthlyInvestment(Day, TotalInvestment, RemainingReinvestment, AdditionalUnusedInvestment, Mxn1LotCost, Zar1LotCost,
        MxnLotRatio, ZarLotRatio, TotalRatio, Leverage, CurrentMxnLots, CurrentZarLots):
        """
        毎月26日または偶数月16日またはその両方で追加投資を行い、その投資額を基に再投資を実施する関数。

        この関数は以下の処理を順序立てて行います：

        1. 追加投資の実施
        - 毎月26日または偶数月16日またはその両方（シミュレーション内で指定された条件の日付）で追加投資を行います。
        - 投資額を以下の二つに分配します：
            - 再投資残高（RemainingReinvestment）：投資額の半分を運用準備金として加算。
            - 増資未運用残高（AdditionalUnusedInvestment）：投資額の半分を未運用の増資金額として記録。

        2. 購入可能額の計算
        - 再投資残高にレバレッジを適用して、必要証拠金ベースでの購入可能額を算出します。
        - ロットコストへのレバレッジ適用の有無（LotCostLeveraged）に基づき、以下を使用します：
            - 再投資残高そのもの。
            - またはレバレッジ適用後の金額。

        3. 通貨毎の割り当て処理
        - MXN/JPY と ZAR/JPY のロット購入比率（MxnLotRatio、ZarLotRatio）に基づき、購入可能額を二つの通貨に分配。
        - 比率が未定義の場合、分配金額は0とする。

        4. ロット購入処理
        - 割り当てられた購入可能額に基づき以下を実行：
            - 購入可能額が1ロット分のコスト以上の場合、購入可能なロット数を計算。
            - 計算したロット数を既存のロット保有数に加算。
            - 使用した金額を購入可能額及び再投資残高から減算。
            - 必要証拠金（TotalInvestment）を更新し、使用された金額をレバレッジの有無に応じて調整して加算。

        5. 再投資残高の更新
        - 購入処理後、再投資残高（RemainingReinvestment）を適切に更新します。
        - レバレッジの適用有無（LotCostLeveraged）を考慮して計算。

        注意:
        - この関数は、シミュレーション内で資金管理及び運用戦略のロジックを担い、指定されたルールに従って動的に資金とロット数を更新します。
        - レバレッジの設定や追加投資額の値は、運用結果に大きな影響を与えるため正確な設定が必要です。

        Args:
            Day (int): 経過日数。偶数月16日かどうかを判定するために使用。
            TotalInvestment (float): 運用残高（必要証拠金）。
            RemainingReinvestment (float): 再投資残高（運用残高の追加準備金、レバレッジ未適用）。
            AdditionalUnusedInvestment (float): 「増資未運用残高（累積）」。
            Mxn1LotCost (float): 1ロット当たりの MXN/JPY の購入費用。
            Zar1LotCost (float): 1ロット当たりの ZAR/JPY の購入費用。
            MxnLotRatio (float): MXN への投資比率。
            ZarLotRatio (float): ZAR への投資比率。
            TotalRatio (float): MXN 及び ZAR のロット数比率の合計。
            Leverage (float): レバレッジ倍率。
            CurrentMxnLots (int): 現在保有している MXN/JPY のロット数。
            CurrentZarLots (int): 現在保有している ZAR/JPY のロット数。

        Returns:
            tuple:
                - TotalInvestment (float): 更新後の運用残高（必要証拠金）。
                - RemainingReinvestment (float): 更新後の再投資残高（運用残高の追加準備金）。
                - AdditionalUnusedInvestment (float): 更新後の「増資未運用残高（累積）」。
                - CurrentMxnLots (int): 更新後の MXN/JPY ロット数。
                - CurrentZarLots (int): 更新後の ZAR/JPY ロット数。
        """
        # 補助関数：外部関数のコアロジック
        def ProcessInvestment():
            """
            再投資残高に基づき、利用可能な証拠金を計算し、比率に従って MXN 及び ZAR に投資を行う関数。

            この関数は以下の処理を行います：
            1. レバレッジの有無に応じた利用可能資金の計算。
            2. 比率に基づく投資金額の割り当て。
            3. MXN 及び ZAR へのロット単位での投資。
            4. 購入後の再投資残高の計算。

            必要な変数は "nonlocal" キーワードを用いて外部スコープから参照及び変更します。

            Returns:
                None
            """
            nonlocal RemainingReinvestment, TotalInvestment, CurrentMxnLots, CurrentZarLots  # 外部スコープの変数を参照

            # 再投資残高にレバレッジを不適用・適用して取引可能金額を算出
            AvailableFunds = RemainingReinvestment if LotCostLeveraged else RemainingReinvestment * Leverage

            if TotalRatio > 0:  # 比率に基づいて購入可能額を分配（比率が定義されている場合のみ処理）
                MxnAvailableFunds = AvailableFunds * (MxnLotRatio / TotalRatio)  # MXN への割り当て金額
                ZarAvailableFunds = AvailableFunds * (ZarLotRatio / TotalRatio)  # ZAR への割り当て金額
            else:
                MxnAvailableFunds = ZarAvailableFunds = 0  # 比率が 0 の場合、割り当て金額も 0

            # MXN への投資処理
            if MxnAvailableFunds >= Mxn1LotCost:  # MXN 割り当て金額が1ロット購入費用以上の場合
                LotsToBuy = int(MxnAvailableFunds // Mxn1LotCost)  # 購入可能な MXN のロット数を整数で計算
                CurrentMxnLots += LotsToBuy  # 保有中の MXN ロット数に購入分を追加
                UsedFunds = LotsToBuy * Mxn1LotCost  # 実際に使用する金額を計算
                AvailableFunds -= UsedFunds  # 使用済み金額を利用可能な証拠金から差し引き
                TotalInvestment += UsedFunds if LotCostLeveraged else UsedFunds / Leverage  # 必要証拠金に加算

            # ZAR への投資処理
            if ZarAvailableFunds >= Zar1LotCost:  # ZAR 割り当て金額が1ロット購入費用以上の場合
                LotsToBuy = int(ZarAvailableFunds // Zar1LotCost)  # 購入可能な ZAR のロット数を整数で計算
                CurrentZarLots += LotsToBuy  # 保有中の ZAR ロット数に購入分を追加
                UsedFunds = LotsToBuy * Zar1LotCost  # 実際に使用する金額を計算
                AvailableFunds -= UsedFunds  # 使用済み金額を利用可能な証拠金から差し引き
                TotalInvestment += UsedFunds if LotCostLeveraged else UsedFunds / Leverage  # 必要証拠金に加算

            # 購入後の再投資残高を計算
            RemainingReinvestment = AvailableFunds if LotCostLeveraged else AvailableFunds / Leverage

        """ PerformMonthlyInvestment() の記述 """
        # 毎月26日に追加投資を行う
        if Day % 30 == 26:  # 毎月26日かどうかを判定
            RemainingReinvestment += MonthlyInvestment * InvestmentRatioForSwap  # 追加投資中スワップポイント運用に回す割合を再投資残高に加算
            AdditionalUnusedInvestment += MonthlyInvestment * (1 - InvestmentRatioForSwap)  # 残った金額を未運用残高に加算
            ProcessInvestment()  # 補助関数を利用して、再投資残高に基づき、利用可能な証拠金を計算し、比率に従って MXN 及び ZAR に投資を行う

        # 偶数月16日に追加投資を行う
        if Day % 30 == 15 and (Day // 30 + 1) % 2 == 0:  # 偶数月16日かどうかを判定
            RemainingReinvestment += BiMonthlyInvestment * InvestmentRatioForSwap  # 追加投資中スワップポイント運用に回す割合を再投資残高に加算
            AdditionalUnusedInvestment += BiMonthlyInvestment * (1 - InvestmentRatioForSwap)  # 残った金額を未運用残高に加算
            ProcessInvestment()  # 補助関数を利用して、再投資残高に基づき、利用可能な証拠金を計算し、比率に従って MXN 及び ZAR に投資を行う

        return TotalInvestment, RemainingReinvestment, AdditionalUnusedInvestment, CurrentMxnLots, CurrentZarLots  # 更新後の状態を返す

    # 補助関数：税金を計算
    def CalculateTaxableIncome(Income):
        """
        所得金額に基づき、日本の所得税を税率のみで計算する関数。所得控除は考慮しません。

        Args:
            Income (float): 課税対象となる総収益金額（JPY）

        Returns:
            float: 税金差し引き後の収益金額（JPY）
        """
        # 所得に対する累進課税方式に基づいて税額を計算
        # 累進課税方式では、各所得階層毎に異なる税率が適用される
        TaxBrackets = [
            (1_949_000, 0.05),   # 1,949,000 円以下の税率：5%
            (3_299_000, 0.10),   # 3,299,000 円以下の税率：10%
            (6_949_000, 0.20),   # 6,949,000 円以下の税率：20%
            (8_999_000, 0.23),   # 8,999,000 円以下の税率：23%
            (17_999_000, 0.33),  # 17,999,000 円以下の税率：33%
            (39_999_000, 0.40),  # 39,999,000 円以下の税率：40%
            (float('inf'), 0.45) # それ以上の税率：45%
        ]

        TaxAmount = 0  # 累進税額の初期化
        PreviousBracketLimit = 0  # 前の階層の上限を管理

        for BracketLimit, Rate in TaxBrackets:
            if Income > BracketLimit:
                # 現在の階層全体に適用される税金を計算
                TaxAmount += (BracketLimit - PreviousBracketLimit) * Rate
            else:
                # 現在の階層に収まる部分のみに適用される税金を計算
                TaxAmount += (Income - PreviousBracketLimit) * Rate
                break  # 全ての課税が完了したら終了

            # 次の階層のために上限を更新
            PreviousBracketLimit = BracketLimit

        return Income - TaxAmount  # 税金差し引き後の収益金額を返す

    """ CalculateSwapAndTradingProfitGrowth() の記述 """
    # 初期化：グローバル変数を宣言
    global InitialRequiredMargin, TotalInvestment, InvestmentRatioForSwap, RemainingReinvestment, TotalCumulativeSwapAndTradingProfit, \
        Day, DailyIncome, DailyInvestmentProfit, UsedProfitForInvestment, AdditionalUnusedInvestment, UsedUnusedInvestment, \
        CurrentMxnLots, CurrentZarLots

    # 初期必要証拠金計算のために、設定されたロット数と1ロットのコスト、レバレッジを使用
    InitialRequiredMargin = ((Mxn1LotCost * MxnLots) + (Zar1LotCost * ZarLots))  # 1ロットのコストにロット数をかけて運用中の金額を算出
    if not LotCostLeveraged:  # 1ロット当たりのコストにレバレッジが適用されていない場合
        InitialRequiredMargin = InitialRequiredMargin / Leverage  # 必要証拠金をレバレッジで割って求める

    # 初期化：各種変数
    TotalInvestment = InitialRequiredMargin  # 初期必要証拠金を運用残高として代入
    InvestmentRatioForSwap = InitialRequiredMargin / min(InitialInvestmentYen, CurrentBalance)  # 元本に占めるスワップ収益用運用額の割合
    RemainingReinvestment = 0  # 再投資残高を初期化
    AdditionalUnusedInvestment = 0  # 増資未運用残高を初期化
    TradeDays = 0  # 実際に取引が可能な日数をカウントする変数を初期化
    DailyIncome = 0  # 日次スワップ及びデイトレード収益を初期化
    DailyInvestmentProfit = 0  # デイトレード収益を初期化
    TotalCumulativeSwapAndTradingProfit = 0  # 累積スワップ及びデイトレード収益を初期化
    PreviousCumulativeSwapAndTradingProfit = 0  # 前年の累積スワップ及びデイトレード収益を記録する変数を初期化
    UsedProfitForInvestment = 0  # 運用済み「累積スワップ及びデイトレード収益」を初期化
    UsedUnusedInvestment = 0  # 運用済み「増資未運用残高」を初期化
    CurrentMxnLots = MxnLots  # MXN/JPY の初期ロット数
    CurrentZarLots = ZarLots  # ZAR/JPY の初期ロット数

    # グラフ描画用日次データの記録用リスト
    DailySwapAndTradingProfit = []  # "日次の" 運用残高を記録するリストを初期化
    CumulativeSwapAndTradingProfit = []  # "日次の" 累積スワップ及びデイトレード収益を記録するリストを初期化

    # 現在の MXN ロット数と ZAR ロット数に基づき、最小公約数（GCD）を計算して比率を求める
    GCD = math.gcd(int(CurrentMxnLots), int(CurrentZarLots))  # ロット数を整数に変換して GCD を計算
    if GCD > 0:
        MxnLotRatio = int(CurrentMxnLots) // GCD  # 最小公約数で割って比率を計算
        ZarLotRatio = int(CurrentZarLots) // GCD  # 最小公約数で割って比率を計算
    else:
        MxnLotRatio = ZarLotRatio = 0  # GCD が 0 の場合、比率は 0 に設定
    TotalRatio = MxnLotRatio + ZarLotRatio  # 両者の比率の合計を求める

    # メインロジック
    for Day in range(1, (SimulationYears * 365) + (SimulationDays + 1)):  # 設定年分の日次計算を行うループを開始
        # 1週間のサイクル（1 = 月曜日、7 = 日曜日）を判定
        WeekDay = (Day - 1) % 7 + 1  # 月曜を 1、日曜を 7 とする
        if WeekDay <= 5:  # 平日（1～5）の場合のみ取り引きを実行
            TradeDays += 1  # 取引可能日をカウント

            # 日次スワップ収益とデイトレード収益を計算
            # （初期デイトレード使用金額または必要証拠金の大きい方にデイトレード利益率を掛けて日次デイトレード収益を計算）
            CalculateDailyIncome()  # 必要な値は全てグローバル変数として定義

            # 日次リスク要素を適用
            ApplyDailyRiskFactors()  # 必要な値は全てグローバル変数として定義

            # 再投資処理（補助関数を利用）
            TotalInvestment, RemainingReinvestment, UsedProfitForInvestment, UsedUnusedInvestment, CurrentMxnLots, CurrentZarLots = \
            PerformReinvestment(DailyIncome, TotalInvestment, TotalCumulativeSwapAndTradingProfit, UsedProfitForInvestment, Leverage,
                MarginMaintenanceTarget, RemainingReinvestment, AdditionalUnusedInvestment, UsedUnusedInvestment,
                CurrentMxnLots, CurrentZarLots, Mxn1LotCost, Zar1LotCost, MxnLotRatio, ZarLotRatio, TotalRatio)

            # 累積スワップ及びデイトレード収益を更新
            TotalCumulativeSwapAndTradingProfit += DailyIncome  # デイトレード収益を含む日次収益を累積スワップ及びデイトレード収益に加算
        else:  # 週末ではスキップ、または異なる処理を記述可能
            pass  # 必要なら週末用ロジックを記述

        # 追加投資処理（補助関数を利用）
        TotalInvestment, RemainingReinvestment, AdditionalUnusedInvestment, CurrentMxnLots, CurrentZarLots = \
        PerformMonthlyInvestment(Day, TotalInvestment, RemainingReinvestment, AdditionalUnusedInvestment, Mxn1LotCost, Zar1LotCost,
            MxnLotRatio, ZarLotRatio, TotalRatio, Leverage, CurrentMxnLots, CurrentZarLots)

        if Day % 365 == 0:  # 年次税金処理
            CurrentYear = Day // 365  # 現在の年数（1年目、2年目、3年目……）

            if Day == 365:  # 最初の年の税金計算
                TaxableIncome = TotalCumulativeSwapAndTradingProfit
            else:  # 二年目以降の税金計算（当年分の収益を算出）
                TaxableIncome = TotalCumulativeSwapAndTradingProfit - PreviousCumulativeSwapAndTradingProfit

            # 増資額を課税対象から減算（当年分を計算）
            TaxExemptInvestment = AdditionalUnusedInvestment / CurrentYear  # 累積増資額を当年分に分配
            TaxableIncome -= TaxExemptInvestment  # 課税対象収益から当年増資額を控除
            TaxableIncome = max(0, TaxableIncome)  # 課税対象が負になることを防ぐ

            # 税金適用後の累積スワップ及びデイトレード収益を計算（補助関数を利用）
            TotalCumulativeSwapAndTradingProfit = CalculateTaxableIncome(TaxableIncome)

            # 前年度の累積スワップ及びデイトレード収益を更新
            PreviousCumulativeSwapAndTradingProfit = TotalCumulativeSwapAndTradingProfit

        # 日次データを記録（一行目：運用残高、二行目：初期投資額または現在の口座残高＋増資未運用残高（運用済み含む）＋累積スワップ及びデイトレード収益）
        DailySwapAndTradingProfit.append(TotalInvestment)
        CumulativeSwapAndTradingProfit.append(
            max(InitialInvestmentYen, CurrentBalance) + AdditionalUnusedInvestment + TotalCumulativeSwapAndTradingProfit)

    return DailySwapAndTradingProfit, CumulativeSwapAndTradingProfit  # 計算結果を返す

# グラフを描画する関数
def PlotSwapData(DailySwapAndTradingProfit, CumulativeSwapAndTradingProfit):
    """
    スワップ収益とデイトレード収益の運用中と未運用のトレンドを別々のグラフに描画します（設定年分）。

    Args:
        DailySwapAndTradingProfit (list): 日次スワップ収益＋デイトレード収益のデータ（運用中、元本の半分を含む）。
        CumulativeSwapAndTradingProfit (list): 累積スワップ収益＋デイトレード収益のデータ（未運用、元本の半分を含む利益）。
    """
    # 補助関数："K" 単位の数値にフォーマット
    def FormatYAxisK(X, _):
        """
        Y 軸の値を "K"（キロ）単位でフォーマットする関数。

        Parameters:
            X (int): 表示する値。
            _ (Any): 不使用（軸の位置用パラメータ）。

        Returns:
            str: "K" 単位でフォーマットされた文字列。
        """
        return "{:,.0f}K".format(X // 1_000)  # 値を 1,000 で割り、"K" 単位にフォーマットして返す

    # 補助関数："M" 単位の数値にフォーマット
    def FormatYAxisM(X, _):
        """
        Y 軸の値を "M"（メガ）単位でフォーマットする関数。

        Parameters:
            X (int): 表示する値。
            _ (Any): 不使用（軸の位置用パラメータ）。

        Returns:
            str: "M" 単位でフォーマットされた文字列。
        """
        return "{:,.0f}M".format(X // 1_000_000)  # 値を 1,000,000 で割り、"M" 単位にフォーマットして返す

    """ PlotSwapData() の記述 """
    import matplotlib.pyplot as plt  # グラフ描画のためのモジュール
    import matplotlib.ticker as mticker  # グラフの目盛りや軸ラベルを調整するモジュール

    # 日次データを年次データに変換
    DaysPerYear = 365  # 1年の日数
    Years = [day / DaysPerYear for day in range(1, len(DailySwapAndTradingProfit) + 1)]  # 年単位の X 軸

    # グラフウィンドウを作成（1行2列のサブプロット）
    fig, axes = plt.subplots(1, 2, figsize = (16, 6))  # 1行2列の配置

    # 運用中残高のグラフ（左側）
    # 未運用残高をプロットし、凡例に「Total Investment Amount for Swap (With n% Principal)」を設定
    axes[0].plot(Years, DailySwapAndTradingProfit, marker = "o",
        label = "Total Investment Amount for Swap (With {0}% Principal)".format(round(InvestmentRatioForSwap * 100)), linestyle = "--",
        color = "blue")
    # グラフタイトルを設定
    axes[0].set_title("Total Investment Amount for Swap (With {0}% Principal)".format(round(InvestmentRatioForSwap * 100)),
        fontsize = 16)
    axes[0].set_xlabel("Year (already taxed)", fontsize = 14)  # X 軸ラベルを設定
    if IfSelectedK:
        axes[0].set_ylabel("In Use Swap & Day Trading Income (JPY, in K)", fontsize = 14)  # Y 軸ラベルを設定
        axes[0].yaxis.set_major_formatter(mticker.FuncFormatter(FormatYAxisK))  # Y 軸の数値を "K" 単位でカンマ区切り表示にする
    else:
        axes[0].set_ylabel("In Use Swap & Day Trading Income (JPY, in M)", fontsize = 14)  # Y 軸ラベルを設定
        axes[0].yaxis.set_major_formatter(mticker.FuncFormatter(FormatYAxisM))  # Y 軸の数値を "M" 単位でカンマ区切り表示にする
    axes[0].grid(True)  # グリッドを表示
    axes[0].legend(fontsize = 12)  # 凡例を設定

    # 累積スワップ及びデイトレード収益のグラフ（右側）
    axes[1].plot(
        # 累積スワップ及びデイトレード収益をプロットし、凡例に「Total Assets of Account (With Principal)」を設定
        Years, CumulativeSwapAndTradingProfit, marker = "s", label = "Total Assets of Account (With Principal)", linewidth = 2,
        color = "purple")
    axes[1].set_title("Total Assets of Account (With Principal)", fontsize = 16)  # グラフタイトルを設定
    axes[1].set_xlabel("Year (already taxed)", fontsize = 14)  # X 軸ラベルを設定
    if IfSelectedK:
        axes[1].set_ylabel("In Use Swap & Day Trading Income (JPY, in K)", fontsize = 14)  # Y 軸ラベルを設定
        axes[1].yaxis.set_major_formatter(mticker.FuncFormatter(FormatYAxisK))  # Y 軸の数値を "K" 単位でカンマ区切り表示にする
    else:
        axes[1].set_ylabel("In Use Swap & Day Trading Income (JPY, in M)", fontsize = 14)  # Y 軸ラベルを設定
        axes[1].yaxis.set_major_formatter(mticker.FuncFormatter(FormatYAxisM))  # Y 軸の数値を "M" 単位でカンマ区切り表示にする
    axes[1].grid(True)  # グリッドを表示
    axes[1].legend(fontsize = 12)  # 凡例を設定

    # 各種参考値をグラフ内に表示
    try:
        # 左右グラフのスケールを統一
        axes[0].set_ylim(0, max(DailySwapAndTradingProfit) * 1.2)  # 左グラフの Y 軸範囲を設定（最大値の 120% を上限）
        axes[1].set_ylim(0, max(CumulativeSwapAndTradingProfit) * 1.2)  # 右グラフの Y 軸範囲を設定（最大値の 120% を上限）
        # 左右グラフのそれぞれで最大値を再計算（左グラフの最大値から 80%、右グラフの最大値から 80% を計算）
        MaxYleft = max(DailySwapAndTradingProfit) * 0.8 if max(DailySwapAndTradingProfit) > 0 else 1_000_000
        MaxYright = max(CumulativeSwapAndTradingProfit) * 0.8 if max(CumulativeSwapAndTradingProfit) > 0 else 1_000_000

        """ 左側のグラフ """
        # スワップ収益の参考値を表示
        axes[0].text(
            0.05,  # テキストの X 座標位置を指定（左寄り）
            MaxYleft * 1.18,  # テキストの Y 座標位置を最大値の 118% に配置（上部）
            # スワップ収益の年間参考値をフォーマットして表示
            "Swap Reference:\nA lot of MXN: {0:,} JPY/year\nA lot of ZAR: {1:,} JPY/year".format(MxnSwapPerYear, ZarSwapPerYear),
            fontsize = 12,  # フォントサイズを 12 ポイントに設定
            color = "blue",  # テキストの色を青に設定
            bbox = dict(facecolor = "white", alpha = 0.8, edgecolor = "gray")  # テキストボックスの背景色を白、透明度を 0.8、枠線の色を灰色に設定
        )

        # 投資額の参考値を表示
        axes[0].text(
            0.05,  # テキストの X 座標位置を指定（左寄り）
            MaxYleft * 1.03,  # テキストの Y 座標位置を最大値の 103% に配置（スワップ収益参考値の少し下）
            # 投資額と n% が運用されていることをフォーマットして表示
            "Current Balance:\n{0:,} JPY ({1}% used)".format(CurrentBalance, round(InitialRequiredMargin / CurrentBalance * 100)),
            fontsize = 12,  # フォントサイズを 12 ポイントに設定
            color = "green",  # テキストの色を緑に設定
            bbox = dict(facecolor = "white", alpha = 0.8, edgecolor = "gray")  # テキストボックスの背景色を白、透明度を 0.8、枠線の色を灰色に設定
        )

        # デイトレード収益の参考値を表示
        axes[0].text(
            0.05,  # テキストの X 座標位置を指定（左寄り）
            MaxYleft * 0.88,  # テキストの Y 座標位置を最大値の 88% に配置（投資額表示の少し下）
            # デイトレード収益と 50% が運用されていることをフォーマットして表示
            "Profit / Day Trading:\n{0:,} JPY/day ({1}% used)".format(
                int(ExpectedDailyTradeProfit), round(InvestmentRatioForSwap * 100)),
            fontsize = 12,  # フォントサイズを 12 ポイントに設定
            color = "purple",  # テキストの色を紫に設定
            bbox = dict(facecolor = "white", alpha = 0.8, edgecolor = "gray")  # テキストボックスの背景色を白、透明度を 0.8、枠線の色を灰色に設定
        )

        # 目標証拠金維持率を表示
        axes[0].text(
            0.05,  # テキストの X 座標位置を指定（左寄り）
            MaxYleft * 0.73,  # テキストの Y 座標位置を最大値の 73% に配置（デイトレード収益表示の少し下）
            # 目標証拠金維持率が設定されていることをフォーマットして表示
            "Margin Maintenance Target:\n{0:,}%".format(int(MarginMaintenanceTarget)),
            fontsize = 12,  # フォントサイズを 12 ポイントに設定
            color = "red",  # テキストの色を赤に設定
            bbox = dict(facecolor = "white", alpha = 0.8, edgecolor = "gray")  # テキストボックスの背景色を白、透明度を 0.8、枠線の色を灰色に設定
        )

        # リスク織り込み済み表示を表示
        axes[0].text(
            0.05,  # テキストの X 座標位置を指定（左寄り）
            MaxYleft * 0.58,  # テキストの Y 座標位置を最大値の 58% に配置（目標証拠金維持率表示の少し下）
            # リスク計算が設定されていることをフォーマットして表示
            "Risk included:\nSlightly higher",
            fontsize = 12,  # フォントサイズを 12 ポイントに設定
            color = "red",  # テキストの色を赤に設定
            bbox = dict(facecolor = "white", alpha = 0.8, edgecolor = "gray")  # テキストボックスの背景色を白、透明度を 0.8、枠線の色を灰色に設定
        )

        """ 右側のグラフ """
        # 投資額の参考値を表示
        axes[1].text(
            0.05,  # テキストの X 座標位置を指定（左寄り）
            MaxYright * 1.24,  # テキストの Y 座標位置を最大値の 124% に配置（上部）
            # 投資額をフォーマットして表示
            "Current Balance:\n{0:,} JPY".format(CurrentBalance),
            fontsize = 12,  # フォントサイズを 12 ポイントに設定
            color = "green",  # テキストの色を緑に設定
            bbox = dict(facecolor = "white", alpha = 0.8, edgecolor = "gray")  # テキストボックスの背景色を白、透明度を 0.8、枠線の色を灰色に設定
        )

        # デイトレード収益の参考値を表示
        axes[1].text(
            0.05,  # テキストの X 座標位置を指定（左寄り）
            MaxYright * 1.09,  # テキストの Y 座標位置を最大値の 109% に配置（投資額表示の少し下）
            # デイトレード収益をフォーマットして表示
            "Profit / Day Trading:\n{0:,} JPY/day (now)".format(int(ExpectedDailyTradeProfit)),
            fontsize = 12,  # フォントサイズを 12 ポイントに設定
            color = "purple",  # テキストの色を紫に設定
            bbox = dict(facecolor = "white", alpha = 0.8, edgecolor = "gray")  # テキストボックスの背景色を白、透明度を 0.8、枠線の色を灰色に設定
        )

        # 月収の参考値を表示
        axes[1].text(
            0.05,  # テキストの X 座標位置を指定（左寄り）
            MaxYright * 0.94,  # テキストの Y 座標位置を最大値の 94% に配置（デイトレード収益表示の少し下）
            # 月収の参考値をフォーマットして表示
            "Last Monthly Income:\n{0:,} JPY/month".format(int(MonthlyIncome)),
            fontsize = 12,  # フォントサイズを 12 ポイントに設定
            color = "red",  # テキストの色を赤に設定
            bbox = dict(facecolor = "white", alpha = 0.8, edgecolor = "gray")  # テキストボックスの背景色を白、透明度を 0.8、枠線の色を灰色に設定
        )
    except Exception:  # テキスト描画でエラーが発生した場合
        pass  # エラーを無視して処理を継続

    # レイアウトを調整して表示
    plt.tight_layout()
    plt.show()

# 初期設定をイニシャライズ
InitializeGlobals()

# スワップ及びデイトレード収益データを計算
DailySwapAndTradingProfit, CumulativeSwapAndTradingProfit = CalculateSwapAndTradingProfitGrowth()

# コンソールに最後の30日分の運用中残高（元本を含む）を表示
print("\n運用中残高（元本を含む：最後の30日分）:")
for i in range(max(0, len(DailySwapAndTradingProfit) - 30), len(DailySwapAndTradingProfit)):
    print("Day {0}: {1:,.0f}円".format(i + 1, DailySwapAndTradingProfit[i]))

# コンソールに最後の30日分の累積スワップ及びデイトレード収益（元本を含む）を表示
print("\n累積スワップ及びデイトレード収益（元本を含む：最後の30日分）:")
for i in range(max(0, len(CumulativeSwapAndTradingProfit) - 30), len(CumulativeSwapAndTradingProfit)):
    print("Day {0}: {1:,.0f}円".format(i + 1, CumulativeSwapAndTradingProfit[i]))

# 最終月の翌月の月収を概算参考値として表示するための計算
MonthlyIncome = 0  # 最終月の翌月の月収を累積する変数を初期化
for ForCalculateMonthDailyIncome in range(1, 31):
    CalculateDailyIncome()  # 日次スワップ収益とデイトレード収益を計算（必要な値は全てグローバル変数として定義）
    ApplyDailyRiskFactors(LastSimulation = True)  # 日次リスク要素を適用（必要な値は全てグローバル変数として定義）
    MonthlyIncome += DailyIncome  # 日次収益を月収に加算

# グラフ描画
PlotSwapData(DailySwapAndTradingProfit, CumulativeSwapAndTradingProfit)
